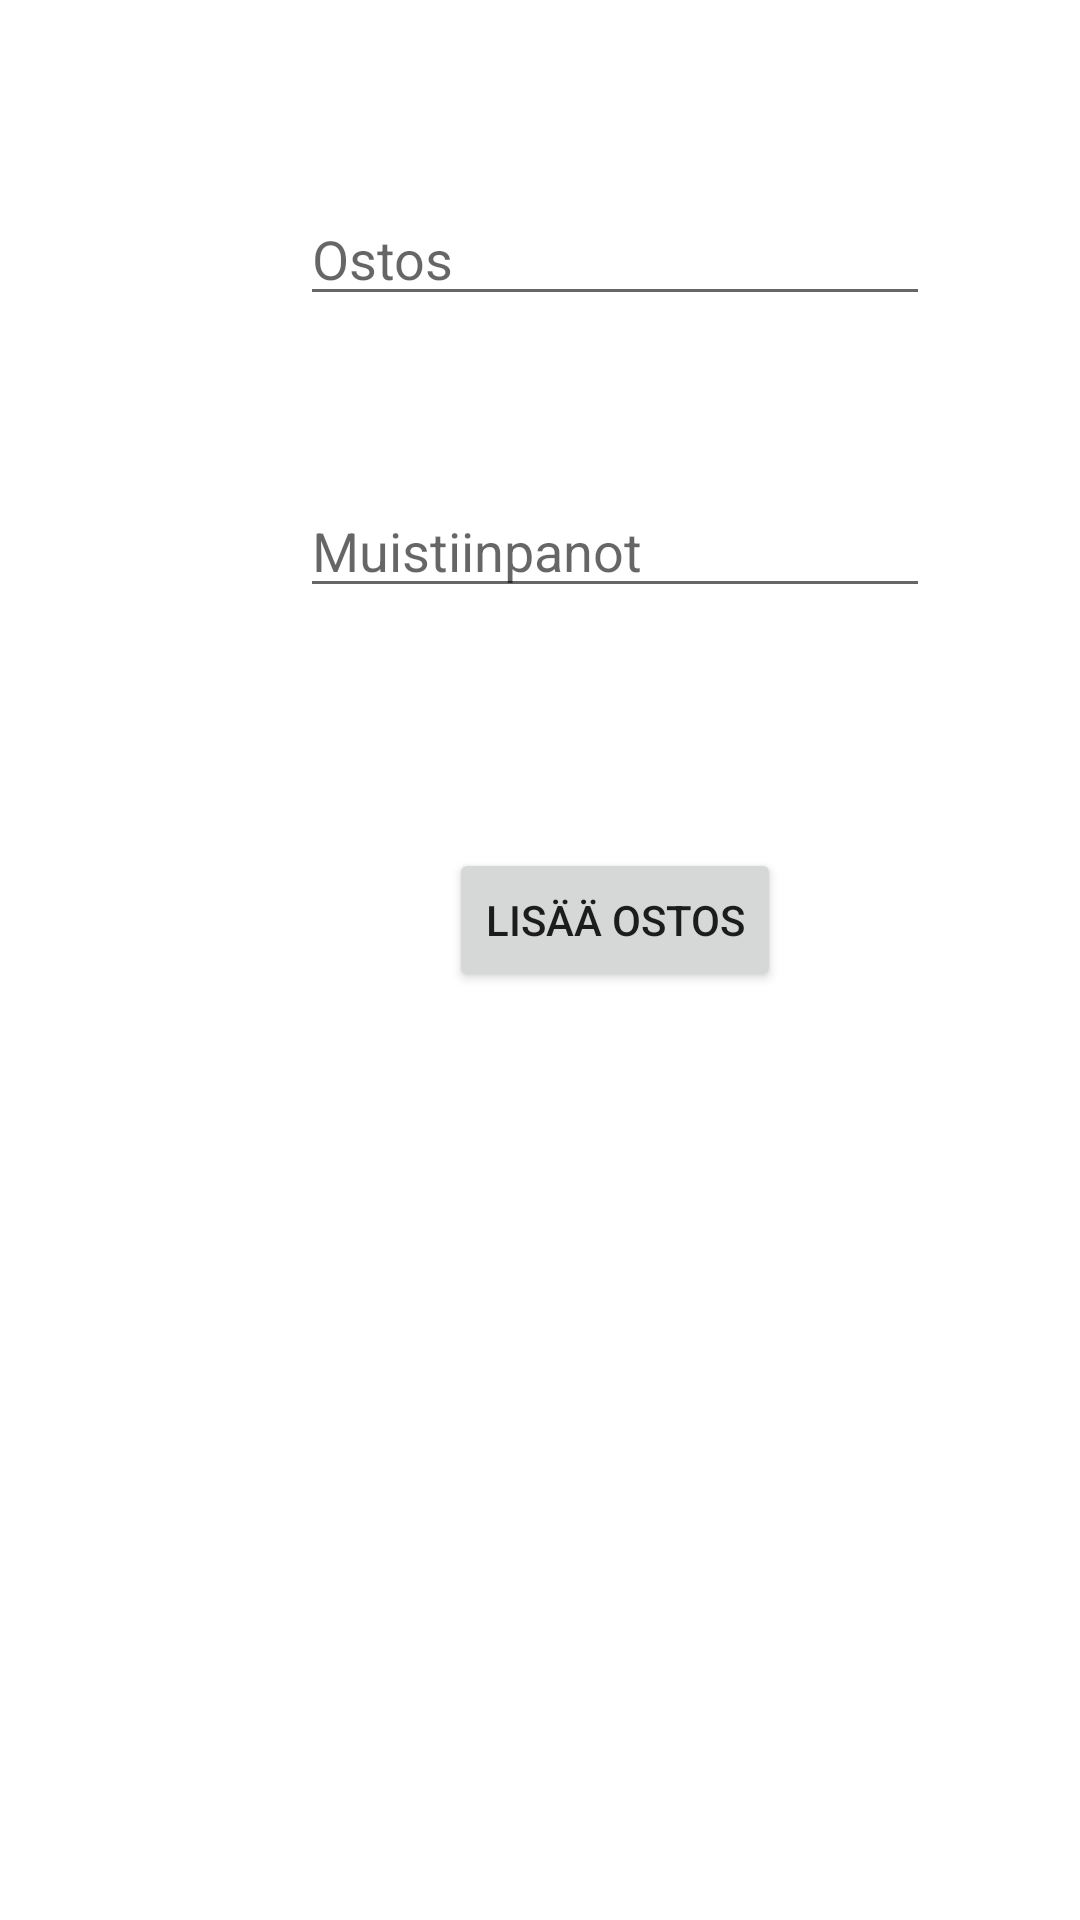

Write the Android layout XML for this screen, with the resource values it uses.
<!-- AndroidManifest.xml: application theme Theme.JavaViikko11 -->
<!-- res/layout/activity_add.xml -->
<?xml version="1.0" encoding="utf-8"?>
<androidx.constraintlayout.widget.ConstraintLayout xmlns:android="http://schemas.android.com/apk/res/android"
    xmlns:app="http://schemas.android.com/apk/res-auto"
    xmlns:tools="http://schemas.android.com/tools"
    android:layout_width="match_parent"
    android:layout_height="match_parent"
    tools:context=".AddActivity">

    <EditText
        android:id="@+id/productNameText"
        android:layout_width="wrap_content"
        android:layout_height="wrap_content"
        android:layout_marginStart="100dp"
        android:layout_marginTop="64dp"
        android:ems="10"
        android:hint="Ostos"
        android:inputType="textPersonName"
        app:layout_constraintStart_toStartOf="parent"
        app:layout_constraintTop_toTopOf="parent" />

    <EditText
        android:id="@+id/productNotesText"
        android:layout_width="wrap_content"
        android:layout_height="wrap_content"
        android:layout_marginTop="56dp"
        android:ems="10"
        android:hint="Muistiinpanot"
        android:inputType="textPersonName"
        app:layout_constraintEnd_toEndOf="@+id/productNameText"
        app:layout_constraintHorizontal_bias="0.0"
        app:layout_constraintStart_toStartOf="@+id/productNameText"
        app:layout_constraintTop_toBottomOf="@+id/productNameText" />

    <Button
        android:id="@+id/btnAddProduct"
        android:layout_width="wrap_content"
        android:layout_height="wrap_content"
        android:layout_marginTop="80dp"
        android:onClick="addOstos"
        android:text="Lisää ostos"
        app:layout_constraintEnd_toEndOf="@+id/productNotesText"
        app:layout_constraintStart_toStartOf="@+id/productNotesText"
        app:layout_constraintTop_toBottomOf="@+id/productNotesText" />
</androidx.constraintlayout.widget.ConstraintLayout>
<!-- resources referenced by this layout -->
<resources>
  <style name="Theme.JavaViikko11" parent="Theme.MaterialComponents.DayNight.DarkActionBar">
          
          <item name="colorPrimary">@color/purple_500</item>
          <item name="colorPrimaryVariant">@color/purple_700</item>
          <item name="colorOnPrimary">@color/white</item>
          
          <item name="colorSecondary">@color/teal_200</item>
          <item name="colorSecondaryVariant">@color/teal_700</item>
          <item name="colorOnSecondary">@color/black</item>
          
          <item name="android:statusBarColor">?attr/colorPrimaryVariant</item>
          
      </style>
  <!-- not gathered from this repository: default colours our renderer supplied (Android Studio template values) -->
  <color name="purple_500">#FF6200EE</color>
  <color name="purple_700">#FF3700B3</color>
  <color name="teal_200">#FF03DAC5</color>
  <color name="teal_700">#FF018786</color>
  <color name="black">#FF000000</color>
  <color name="white">#FFFFFFFF</color>
</resources>
